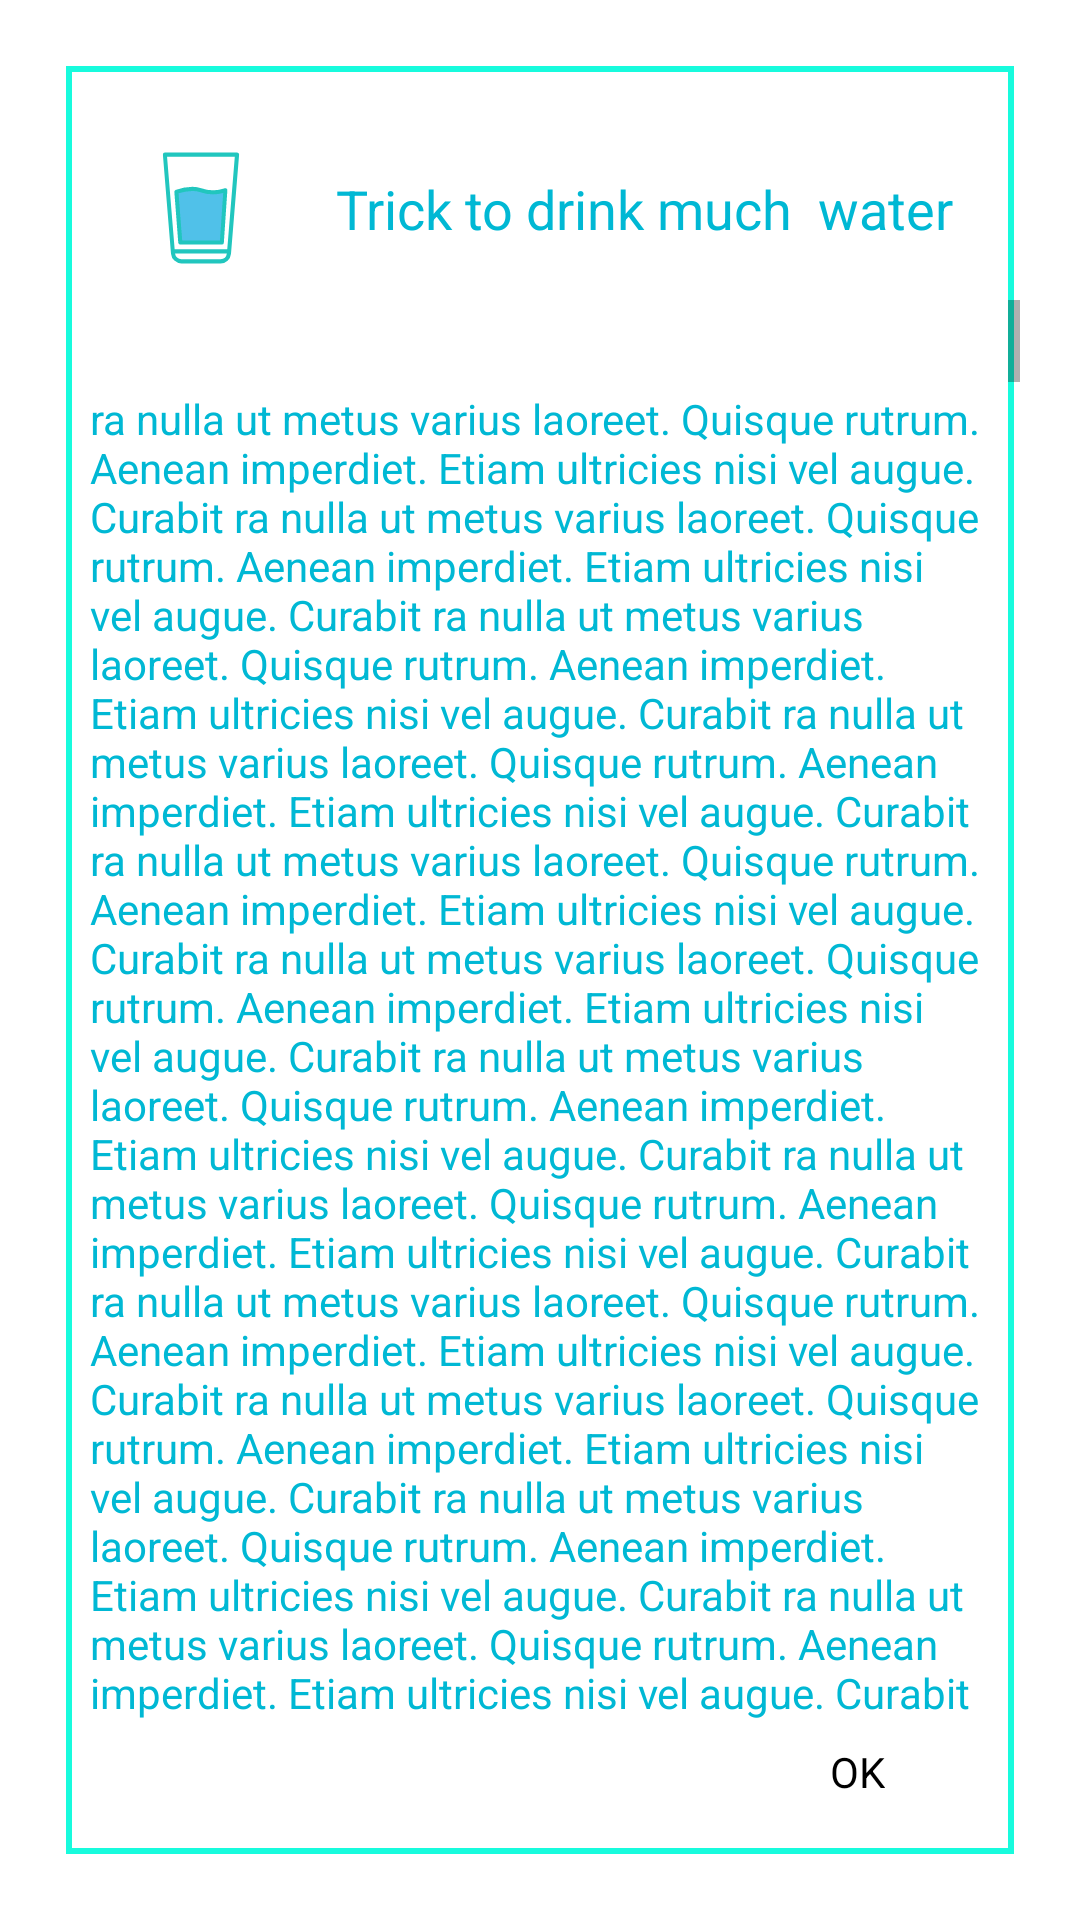

Here is an Android app screen rendered from its layout file. Give the layout XML and the strings, colors and styles it references.
<!-- AndroidManifest.xml: application theme Theme.Animation_test -->
<!-- res/layout/activity_details_water.xml -->
<?xml version="1.0" encoding="utf-8"?>
<LinearLayout

    xmlns:android="http://schemas.android.com/apk/res/android"
    android:orientation="vertical"
    android:layout_width="match_parent"
    android:layout_height="match_parent">


    <RelativeLayout
        android:layout_margin="20dp"
        android:background="@drawable/broder_shape"
        android:layout_width="match_parent"
        android:layout_height="match_parent"
        android:orientation="vertical">




        <LinearLayout
            android:id="@+id/title_detailswater"
            android:layout_marginTop="3dp"
            android:gravity="center"
            android:layout_width="match_parent"
            android:layout_height="77dp"
            android:orientation="horizontal">

            <ImageView
                android:id="@+id/runid"
                android:layout_width="50dp"
                android:layout_height="40dp"
                android:layout_marginTop="8dp"

                android:src="@drawable/ic_water">

            </ImageView>

            <TextView
                android:layout_marginTop="8dp"
                android:id="@+id/wayrunid"
                android:layout_width="wrap_content"
                android:layout_height="wrap_content"
                android:layout_marginLeft="20dp"

                android:text="Trick to drink much  water"
                android:textColor="#00B8D4"
                android:textSize="18sp">

            </TextView>

        </LinearLayout>

    <ScrollView

        android:layout_below="@id/title_detailswater"
        android:layout_above="@id/textviewwater_okid"
        android:layout_width="match_parent"
        android:layout_height="wrap_content">


        <TextView
            android:layout_width="match_parent"
            android:layout_height="wrap_content"
            android:layout_marginTop="20dp"
            android:text="@string/dume_text"
            android:padding="10dp"
            android:textColor="#00B8D4">

        </TextView>

    </ScrollView>

        <TextView
            android:layout_alignParentRight="true"
            android:layout_alignParentBottom="true"
            android:padding="5dp"
            android:layout_marginTop="1dp"
            android:id="@+id/textviewwater_okid"
            android:layout_marginBottom="15dp"
            android:layout_marginRight="40dp"

            android:layout_gravity="right"
            android:textSize="14sp"
            android:layout_width="wrap_content"
            android:layout_height="wrap_content"
            android:text="OK"
            android:textColor="@color/black">

        </TextView>

    </RelativeLayout>

    </LinearLayout>
<!-- resources referenced by this layout -->
<resources>

</resources>
